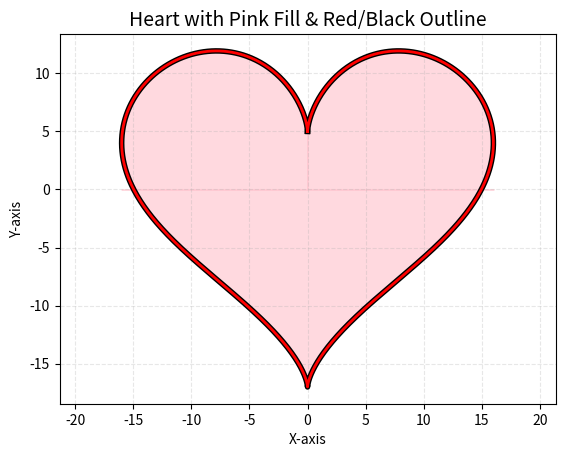

The matplotlib source for this figure:
import matplotlib.pyplot as plt
import numpy as np

# Parameter cd 
t = np.linspace(0, 2 * np.pi, 1000)

# Heart shape equations
x = 16 * np.sin(t)**3
y = 13 * np.cos(t) - 5 * np.cos(2*t) - 2 * np.cos(3*t) - np.cos(4*t)

# Create figure
plt.figure(facecolor='white')

# Fill the heart with pink
plt.fill_between(x, y, color='#FFC0CB', alpha=0.6)

# Plot black outline (thick, behind)
plt.plot(x, y, color='black', linewidth=4)

# Plot red outline (slightly thinner, on top)
plt.plot(x, y, color='red', linewidth=2)

# Show grid for graph lines
plt.grid(True, linestyle='--', alpha=0.3)

# Equal aspect ratio
plt.axis('equal')
plt.title("Heart with Pink Fill & Red/Black Outline", fontsize=14, color='black')
plt.xlabel("X-axis")
plt.ylabel("Y-axis")

plt.show()
